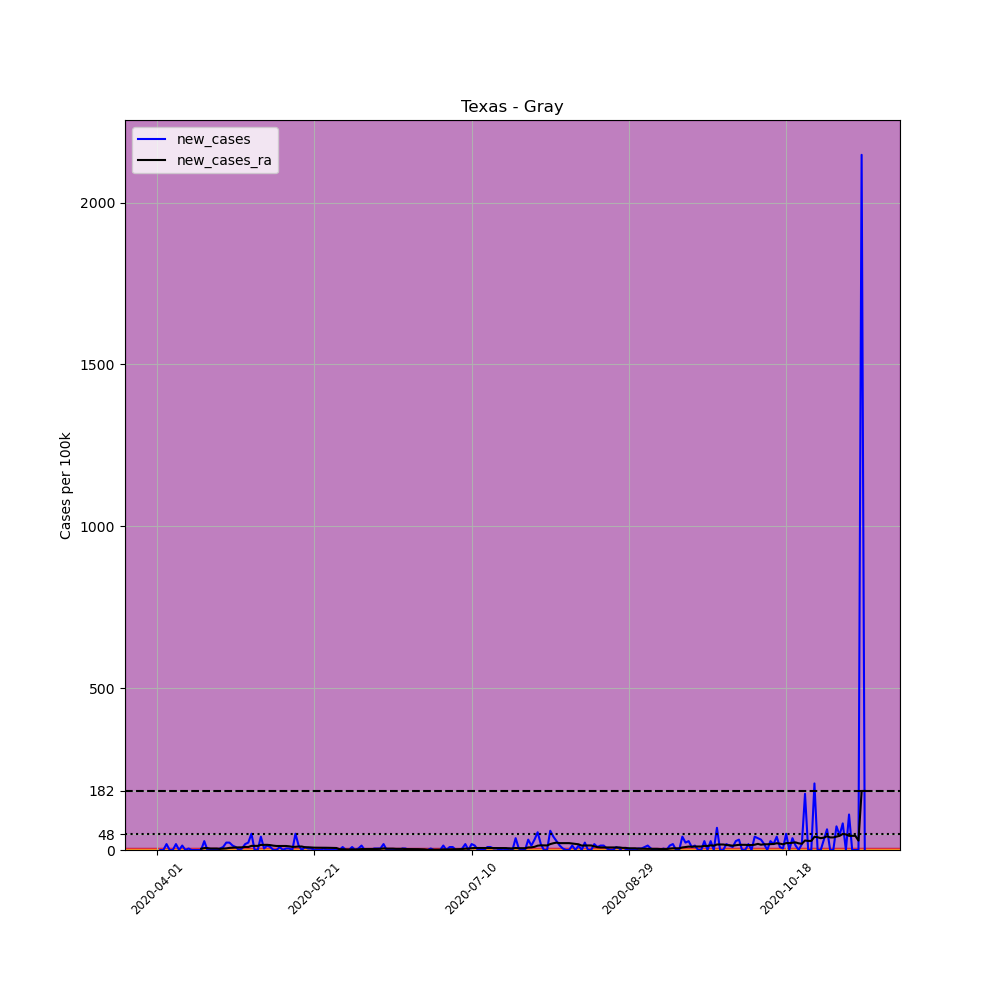

The table this chart was drawn from, first rows:
, date, county, state, fips, cases, deaths, COUNTY, STNAME, CTYNAME, POPESTIMATE2019, per_100k, new_cases, new_cases_ra
514821, 2020-04-01, Gray, Texas, 48179, 1, 0, 179, Texas, Gray, 21886, 4.569, , 
514822, 2020-04-02, Gray, Texas, 48179, 1, 0, 179, Texas, Gray, 21886, 4.569, 0.0, 
514823, 2020-04-03, Gray, Texas, 48179, 1, 0, 179, Texas, Gray, 21886, 4.569, 0.0, 
514824, 2020-04-04, Gray, Texas, 48179, 5, 0, 179, Texas, Gray, 21886, 22.85, 18.28, 
514825, 2020-04-05, Gray, Texas, 48179, 5, 0, 179, Texas, Gray, 21886, 22.85, 0.0, 
514826, 2020-04-06, Gray, Texas, 48179, 5, 0, 179, Texas, Gray, 21886, 22.85, 0.0, 
514827, 2020-04-07, Gray, Texas, 48179, 9, 0, 179, Texas, Gray, 21886, 41.12, 18.28, 
514828, 2020-04-08, Gray, Texas, 48179, 9, 0, 179, Texas, Gray, 21886, 41.12, 0.0, 
514829, 2020-04-09, Gray, Texas, 48179, 12, 0, 179, Texas, Gray, 21886, 54.83, 13.71, 
514830, 2020-04-10, Gray, Texas, 48179, 12, 0, 179, Texas, Gray, 21886, 54.83, 0.0, 
514831, 2020-04-11, Gray, Texas, 48179, 13, 0, 179, Texas, Gray, 21886, 59.4, 4.569, 
514832, 2020-04-12, Gray, Texas, 48179, 13, 0, 179, Texas, Gray, 21886, 59.4, 0.0, 
514833, 2020-04-13, Gray, Texas, 48179, 13, 0, 179, Texas, Gray, 21886, 59.4, 0.0, 
514834, 2020-04-14, Gray, Texas, 48179, 13, 0, 179, Texas, Gray, 21886, 59.4, 0.0, 
514835, 2020-04-15, Gray, Texas, 48179, 13, 0, 179, Texas, Gray, 21886, 59.4, 0.0, 3.916
514836, 2020-04-16, Gray, Texas, 48179, 19, 0, 179, Texas, Gray, 21886, 86.81, 27.41, 5.875
514837, 2020-04-17, Gray, Texas, 48179, 19, 0, 179, Texas, Gray, 21886, 86.81, 0.0, 5.875
514838, 2020-04-18, Gray, Texas, 48179, 19, 0, 179, Texas, Gray, 21886, 86.81, 0.0, 4.569
514839, 2020-04-19, Gray, Texas, 48179, 19, 0, 179, Texas, Gray, 21886, 86.81, 0.0, 4.569
514840, 2020-04-20, Gray, Texas, 48179, 19, 0, 179, Texas, Gray, 21886, 86.81, 0.0, 4.569
514841, 2020-04-21, Gray, Texas, 48179, 20, 0, 179, Texas, Gray, 21886, 91.38, 4.569, 3.59
514842, 2020-04-22, Gray, Texas, 48179, 22, 0, 179, Texas, Gray, 21886, 100.5, 9.138, 4.243
514843, 2020-04-23, Gray, Texas, 48179, 27, 0, 179, Texas, Gray, 21886, 123.4, 22.85, 4.895
514844, 2020-04-24, Gray, Texas, 48179, 32, 0, 179, Texas, Gray, 21886, 146.2, 22.85, 6.527
514845, 2020-04-25, Gray, Texas, 48179, 35, 0, 179, Texas, Gray, 21886, 159.9, 13.71, 7.18
514846, 2020-04-26, Gray, Texas, 48179, 37, 0, 179, Texas, Gray, 21886, 169.1, 9.138, 7.833
514847, 2020-04-27, Gray, Texas, 48179, 37, 0, 179, Texas, Gray, 21886, 169.1, 0.0, 7.833
514848, 2020-04-28, Gray, Texas, 48179, 38, 0, 179, Texas, Gray, 21886, 173.6, 4.569, 8.159
514849, 2020-04-29, Gray, Texas, 48179, 42, 0, 179, Texas, Gray, 21886, 191.9, 18.28, 9.465
514850, 2020-04-30, Gray, Texas, 48179, 47, 0, 179, Texas, Gray, 21886, 214.7, 22.85, 9.138
514851, 2020-05-01, Gray, Texas, 48179, 58, 0, 179, Texas, Gray, 21886, 265, 50.26, 12.73
514852, 2020-05-02, Gray, Texas, 48179, 58, 0, 179, Texas, Gray, 21886, 265, 0.0, 12.73
514853, 2020-05-03, Gray, Texas, 48179, 58, 0, 179, Texas, Gray, 21886, 265, 0.0, 12.73
514854, 2020-05-04, Gray, Texas, 48179, 67, 0, 179, Texas, Gray, 21886, 306.1, 41.12, 15.67
514855, 2020-05-05, Gray, Texas, 48179, 68, 0, 179, Texas, Gray, 21886, 310.7, 4.569, 15.67
514856, 2020-05-06, Gray, Texas, 48179, 71, 0, 179, Texas, Gray, 21886, 324.4, 13.71, 15.99
514857, 2020-05-07, Gray, Texas, 48179, 73, 0, 179, Texas, Gray, 21886, 333.5, 9.138, 15.01
514858, 2020-05-08, Gray, Texas, 48179, 73, 0, 179, Texas, Gray, 21886, 333.5, 0.0, 13.38
514859, 2020-05-09, Gray, Texas, 48179, 73, 0, 179, Texas, Gray, 21886, 333.5, 0.0, 12.4
514860, 2020-05-10, Gray, Texas, 48179, 75, 0, 179, Texas, Gray, 21886, 342.7, 9.138, 12.4
514861, 2020-05-11, Gray, Texas, 48179, 75, 0, 179, Texas, Gray, 21886, 342.7, 0.0, 12.4
514862, 2020-05-12, Gray, Texas, 48179, 76, 0, 179, Texas, Gray, 21886, 347.3, 4.569, 12.4
514863, 2020-05-13, Gray, Texas, 48179, 77, 0, 179, Texas, Gray, 21886, 351.8, 4.569, 11.42
514864, 2020-05-14, Gray, Texas, 48179, 77, 0, 179, Texas, Gray, 21886, 351.8, 0.0, 9.791
514865, 2020-05-15, Gray, Texas, 48179, 88, 0, 179, Texas, Gray, 21886, 402.1, 50.26, 9.791
514866, 2020-05-16, Gray, Texas, 48179, 91, 0, 179, Texas, Gray, 21886, 415.8, 13.71, 10.77
514867, 2020-05-17, Gray, Texas, 48179, 91, 0, 179, Texas, Gray, 21886, 415.8, 0.0, 10.77
514868, 2020-05-18, Gray, Texas, 48179, 93, 0, 179, Texas, Gray, 21886, 424.9, 9.138, 8.486
514869, 2020-05-19, Gray, Texas, 48179, 94, 1, 179, Texas, Gray, 21886, 429.5, 4.569, 8.486
514870, 2020-05-20, Gray, Texas, 48179, 95, 1, 179, Texas, Gray, 21886, 434.1, 4.569, 7.833
514871, 2020-05-21, Gray, Texas, 48179, 95, 1, 179, Texas, Gray, 21886, 434.1, 0.0, 7.18
514872, 2020-05-22, Gray, Texas, 48179, 95, 1, 179, Texas, Gray, 21886, 434.1, 0.0, 7.18
514873, 2020-05-23, Gray, Texas, 48179, 95, 2, 179, Texas, Gray, 21886, 434.1, 0.0, 7.18
514874, 2020-05-24, Gray, Texas, 48179, 96, 2, 179, Texas, Gray, 21886, 438.6, 4.569, 6.854
514875, 2020-05-25, Gray, Texas, 48179, 96, 2, 179, Texas, Gray, 21886, 438.6, 0.0, 6.854
514876, 2020-05-26, Gray, Texas, 48179, 96, 2, 179, Texas, Gray, 21886, 438.6, 0.0, 6.527
514877, 2020-05-27, Gray, Texas, 48179, 96, 2, 179, Texas, Gray, 21886, 438.6, 0.0, 6.201
514878, 2020-05-28, Gray, Texas, 48179, 96, 2, 179, Texas, Gray, 21886, 438.6, 0.0, 6.201
514879, 2020-05-29, Gray, Texas, 48179, 96, 2, 179, Texas, Gray, 21886, 438.6, 0.0, 2.611
514880, 2020-05-30, Gray, Texas, 48179, 98, 2, 179, Texas, Gray, 21886, 447.8, 9.138, 2.285
... 166 more rows
